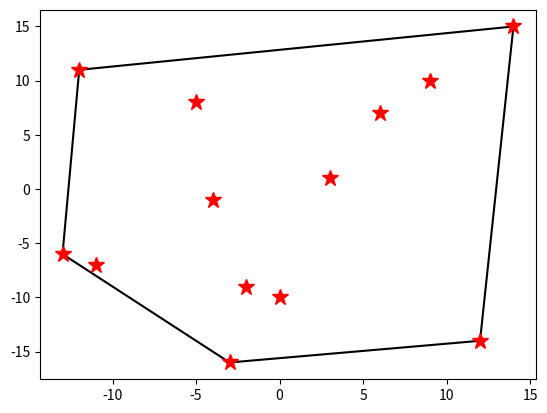

Recreate this plot in Python.
# -*- coding: utf-8 -*-
"""Convex Hull Recursive.ipynb

Automatically generated by Colaboratory.

Original file is located at
    https://colab.research.google.com/<link-removed>
"""

from numpy import array
from numpy import linspace
import matplotlib as mpl
from matplotlib import pyplot as plt
import sys
import math
import numpy as np

#Función que nos da las ecuaciones de recta, que usaremos para graficar
def leqt(x1, x2, y1, y2, sw):
  if (sw != True):
    slope = (y2 - y1) / (x2 - x1)
    intercept = y1 - ( (y2 - y1) / (x2 - x1) ) * x1
    return lambda x: slope * x + intercept
  else:
    return lambda x: x1-x

#Función recursiva para hallar las rectas que son extremos del set de puntos 
#Funciona para los puntos que se hallan por encima de la recta de los puntos
#extremos en x (el menor y el mayor)
def toprecursive(P, A, B, C, sp, bp, pairs):
  min = -1
  dmax = min
  eq1 = []
  eq2 = []

  #Se halla la menor distancia usando la fórmula de distancia de un punto a una recta
  for i in range (len(P)):
    d = abs((B*P[i][0] + A*P[i][1] + C)/math.sqrt(A**2 + B**2))
    if (d>dmax):
      dmax = d
      x = P[i][0]
      y = P[i][1]
  a1 = x-sp[0]
  b1 = sp[1]-y
  c1 = (sp[0]-x)*sp[1]-b1*sp[0]

  a2 = bp[0]-x
  b2 = y-bp[1]
  c2 = (x-bp[0])*y-b2*x

  #Se evalúa en ambas rectas si aún hay puntos por encima de las mismas
  for i in range (len(P)):
    xi = P[i][0]
    yi = P[i][1]
    eq = a1*yi+b1*xi+c1
    if (eq>0):
      eq1.append(P[i])

  for i in range (len(P)):
    xi = P[i][0]
    yi = P[i][1]
    eq = a2*yi+b2*xi+c2
    if (eq>0):
      eq2.append(P[i])

  #Si hay puntos encima de la recta, se vuelve a llamar la función recursiva
  #Sino, se toma como extremo.
  if (len(eq1)>0):
    toprecursive(eq1, a1, b1, c1, sp, (x,y), pairs)
  else:
    pairs.append((sp, (x, y)))
    equations.append(leqt(sp[0], x, sp[1], y, x-sp[0]==0))
    exs.append(linspace(sp[0], x, 256))
    As.append(a1)
    Bs.append(b1)
    Cs.append(c1)
  
  if (len(eq2)>0):
    toprecursive(eq2, a2, b2, c2, (x,y), bp, pairs)
  else:
    pairs.append(((x, y), bp))
    equations.append(leqt(x, bp[0], y, bp[1], sp[0]-x==0))
    exs.append(linspace(x, bp[0], 256))
    As.append(a2)
    Bs.append(b2)
    Cs.append(c2)

#Función recursiva para hallar las rectas que son extremos del set de puntos 
#Funciona para los puntos que se hallan por debajo de la recta de los puntos
#extremos en x (el menor y el mayor)
def botrecursive(P, A, B, C, sp, bp, pairs):
  min = -1
  dmax = min
  eq1 = []
  eq2 = []

  #Se halla la menor distancia usando la fórmula de distancia de un punto a una recta
  for i in range (len(P)):
    d = abs((B*P[i][0] + A*P[i][1] + C)/math.sqrt(A**2 + B**2))
    if (d>dmax):
      dmax = d
      x = P[i][0]
      y = P[i][1]
  a1 = x-sp[0]
  b1 = sp[1]-y
  c1 = (sp[0]-x)*sp[1]-b1*sp[0]

  a2 = bp[0]-x
  b2 = y-bp[1]
  c2 = (x-bp[0])*y-b2*x

  #Se evalúa en ambas rectas si aún hay puntos por debajo de las mismas
  for i in range (len(P)):
    xi = P[i][0]
    yi = P[i][1]
    eq = a1*yi+b1*xi+c1
    if (eq<0):
      eq1.append(P[i])

  for i in range (len(P)):
    xi = P[i][0]
    yi = P[i][1]
    eq = a2*yi+b2*xi+c2
    if (eq<0):
      eq2.append(P[i])

  #Si hay puntos debajo de la recta, se vuelve a llamar la función recursiva
  #Sino, se toma como extremo.
  if (len(eq1)>0):
    botrecursive(eq1, a1, b1, c1, sp, (x,y), pairs)
  else:
    pairs.append((sp, (x, y)))
    equations.append(leqt(sp[0], x, sp[1], y, x-sp[0]==0))
    exs.append(linspace(sp[0], x, 256))
    As.append(a1)
    Bs.append(b1)
    Cs.append(c1)
  
  if (len(eq2)>0):
    botrecursive(eq2, a2, b2, c2, (x,y), bp, pairs)
  else:
    pairs.append(((x, y), bp))
    equations.append(leqt(x, bp[0], y, bp[1], sp[0]-x==0))
    exs.append(linspace(x, bp[0], 256))
    As.append(a2)
    Bs.append(b2)
    Cs.append(c2)


#Ps = [(1,6), (4, 15), (7,7), (10, 13), (11, 6), (11, 18), (11, 21), (12, 10), (15, 18), (16, 6), (18, 3), (18, 12), (19, 15), (22, 19)]
#Ps = [(14, -8), (-16, -9), (-6, 13), (15, 10), (3, 11), (-13, 8), (-15, -4), (6, 0), (12, -3), (9, -1), (-12, 5), (-5, 2), (-10, 1)]
#Ps = [(-4, -6), (-8, 0), (-16, 3), (-2, 1), (15, -1), (-7, 2), (-12, -11), (12, 10), (5, 4), (13, -14), (-15, -13), (-5, 9), (-3, 8)]
#Ps = [(-4, 13), (-5, 7), (-6, -9), (8, -1), (3, -16), (10, 15), (6, 9), (0, 5), (11, 4), (-11, -14), (-15, 14), (1, 2), (12, -2)]
#Ps = [(10, 5), (3, 7), (2, -13), (1, -14), (14, -10), (-1, -11), (9, 15), (-9, -4), (0, 6), (-16, 12), (-2, 13), (-6, 8), (-15, -8)]
Ps = [(6, 7), (3, 1), (-11, -7), (-3, -16), (-4, -1), (-5, 8), (-12, 11), (0, -10), (12, -14), (9, 10), (14, 15), (-2, -9), (-13, -6)]

newPs = []
pairs = []
topside = []
botside = []
equations = []
exs = []
As = []
Bs = []
Cs = []
angles = []

#Se organiza el set de puntos con respecto a x
Px = sorted( Ps, key = lambda t: (t[0], t[1]) )
smp = Px[0]
bsp = Px[len(Px)-1]
y2 = bsp[1]
y1 = smp[1]
x1 = smp[0]
x2 = bsp[0]
a = x2-x1
b = y1-y2
c = (x1-x2)*y1-b*x1

#Se separa el set de datos en dos conjuntos, los que están por encima y los que 
#están por debajo de la recta que pasa por el punto con menor valor en x y el 
#punto con mayor valor en x
for i in range (1, len(Px)-1):
  xi = Px[i][0]
  yi = Px[i][1]
  eq = a*yi+b*xi+c
  if (eq < 0 ):
    botside.append(Px[i])
  elif (eq > 0):
    topside.append(Px[i])

#Ambos pasan por las funciones recursivas para obtener los puntos extremos
toprecursive(topside, a, b, c, smp, bsp, pairs)
botrecursive(botside, a, b, c, smp, bsp, pairs)

#Se grafica
fig, ax = plt.subplots()
for i in range(len(equations)):
  x = exs[i]
  y = equations[i](x)
  ax.plot(x, y, color='black')

ps = array(Ps)
xi, yi = ps[:, 0], ps[:, 1]
ax.plot(xi, yi, linestyle='', color='red', marker='*', markersize=12)

print(pairs)
pairsL = []
pairsR = []

#Se consiguen aquellos que no hacen parte de los extremos
for i in range(len(pairs)):
  pairsL.append(pairs[i][0])

for i in range(len(pairs)):
  pairsR.append(pairs[i][1])

for i in range(len(Ps)):
  if Ps[i] not in pairsL and Ps[i] not in pairsR:
    newPs.append(Ps[i])
print(len(newPs))

#Se saca el promedio de distancias de los puntos internos a todas las rectas
d = 0
cont = 0
for i in range(len(As)):
  for j in range(len(newPs)):
    daux = abs((Bs[i]*newPs[j][0] + As[i]*newPs[j][1] + Cs[i])/math.sqrt(As[i]**2 + Bs[i]**2))
    d = d + daux
    cont = cont + 1
print(d, cont)
print(d/cont)


#El promedio de largo de los extremos del convex hull
d = 0
cont = 0
for i in range(len(pairs)):
  daux = np.sqrt((pairs[i][0][0] - pairs[i][1][0])**2 + (pairs[i][0][1] - pairs[i][1][1])**2)
  d = d+daux
  cont = cont+1
print(d, cont)
print(d/cont)

#Ángulo promedio de los ángulos internos del convex hull
avrg_angle = 180*(len(pairs)-2)/len(pairs)
print(avrg_angle)